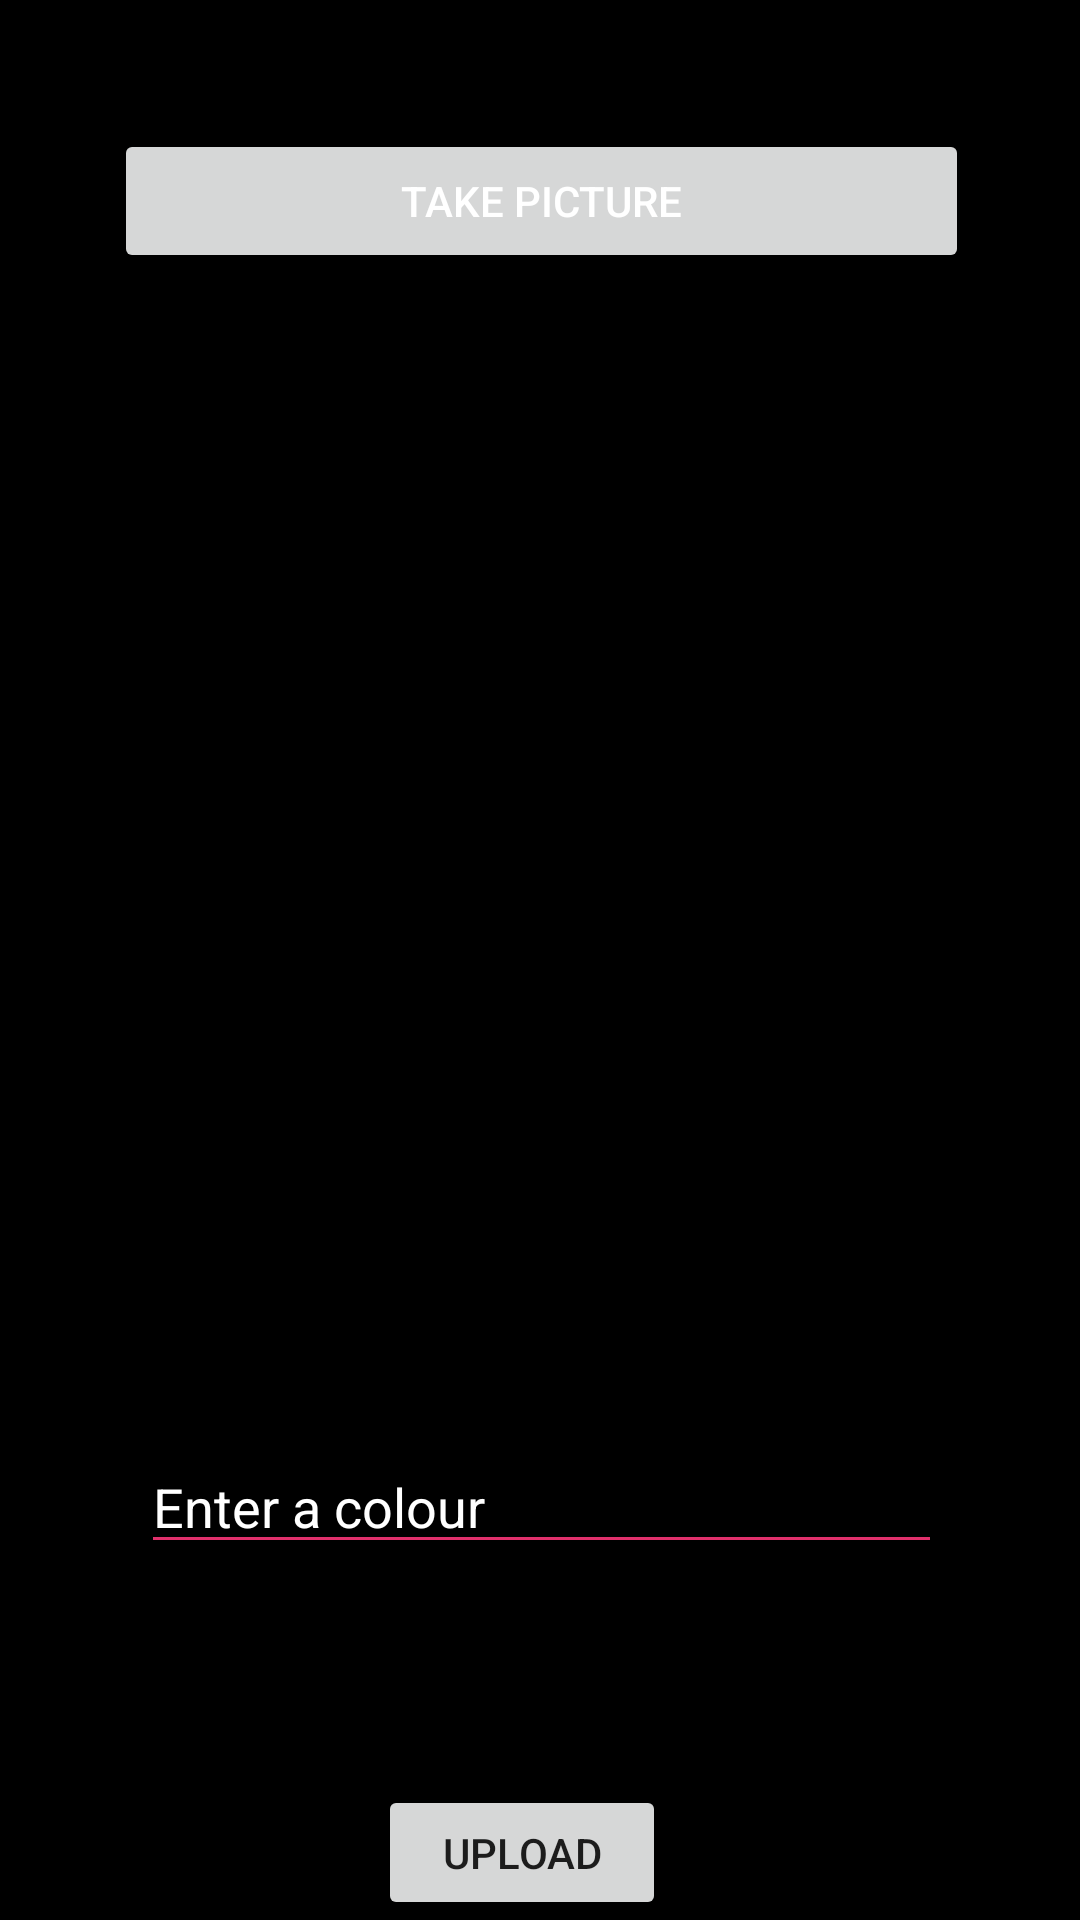

The Android layout XML behind this screen, and the referenced resources:
<!-- AndroidManifest.xml: application theme Theme.EasyCloset -->
<!-- res/layout/activity_camera.xml -->
<?xml version="1.0" encoding="utf-8"?>
<RelativeLayout xmlns:android="http://schemas.android.com/apk/res/android"
    xmlns:app="http://schemas.android.com/apk/res-auto"
    xmlns:tools="http://schemas.android.com/tools"
    android:layout_width="match_parent"
    android:layout_height="match_parent"
    android:background="@color/black"
    tools:context=".CameraActivity">


    <Button
        android:id="@+id/btnUpload"
        android:layout_width="147dp"
        android:layout_height="83dp"
        android:layout_alignParentStart="true"
        android:layout_alignParentTop="true"
        android:layout_alignParentEnd="true"
        android:layout_centerHorizontal="true"
        android:layout_marginStart="126dp"
        android:layout_marginTop="595dp"
        android:layout_marginEnd="138dp"
        android:text="@string/upload"
        app:layout_constraintBottom_toBottomOf="parent"
        tools:layout_editor_absoluteX="2dp" />

    <Button
        android:id="@+id/btnTakePicture"
        android:layout_width="335dp"
        android:layout_height="wrap_content"
        android:layout_alignParentStart="true"
        android:layout_alignParentTop="true"
        android:layout_alignParentEnd="true"
        android:layout_centerHorizontal="true"
        android:layout_marginStart="38dp"
        android:layout_marginTop="43dp"
        android:layout_marginEnd="37dp"
        android:text="@string/take_picture"
        android:textColor="@color/white" />

    <EditText
        android:id="@+id/etColour"
        android:layout_width="wrap_content"
        android:layout_height="wrap_content"
        android:layout_alignParentStart="true"
        android:layout_alignParentTop="true"
        android:layout_alignParentEnd="true"
        android:layout_centerInParent="true"
        android:layout_marginStart="47dp"
        android:layout_marginTop="480dp"
        android:layout_marginEnd="46dp"
        android:backgroundTint="#E1306C"
        android:hint="@string/enter_a_colour"
        android:textColor="@color/white"
        android:textColorHint="@color/white" />

    <ImageView
        android:id="@+id/ivPicture"
        android:layout_width="275dp"
        android:layout_height="274dp"
        android:layout_alignParentStart="true"
        android:layout_alignParentTop="true"
        android:layout_alignParentEnd="true"
        android:layout_centerInParent="true"
        android:layout_marginStart="63dp"
        android:layout_marginTop="127dp"
        android:layout_marginEnd="73dp"
        tools:srcCompat="@tools:sample/avatars" />


</RelativeLayout>
<!-- resources referenced by this layout -->
<resources>
  <string name="enter_a_colour">Enter a colour</string>
  <string name="take_picture">take picture</string>
  <string name="upload">upload</string>
  <style name="Theme.EasyCloset" parent="Theme.MaterialComponents.DayNight.NoActionBar">
          
          <item name="colorPrimary">@color/teal_700</item>
          <item name="colorPrimaryVariant">@color/purple_700</item>
          <item name="colorOnPrimary">@color/white</item>
          
          <item name="colorSecondary">@color/teal_200</item>
          <item name="colorSecondaryVariant">@color/teal_700</item>
          <item name="colorOnSecondary">@color/black</item>
          
          <item name="android:statusBarColor" tools:targetApi="l">?attr/colorPrimaryVariant</item>
          
      </style>
  <!-- not gathered from this repository: default colours our renderer supplied (Android Studio template values) -->
  <color name="purple_700">#FF3700B3</color>
  <color name="teal_200">#FF03DAC5</color>
  <color name="teal_700">#FF018786</color>
  <color name="black">#FF000000</color>
  <color name="white">#FFFFFFFF</color>
</resources>
